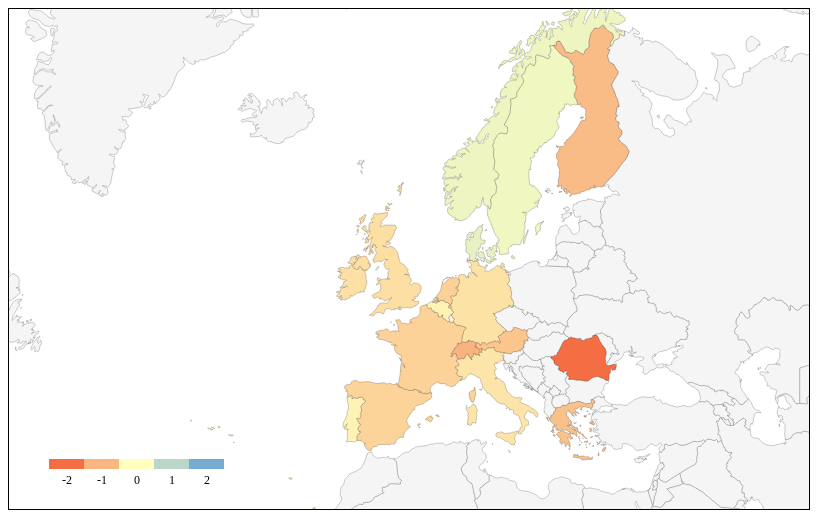
D3 v3 page, settled after 360 driven frames (6 s of simulated time); the page loaded 3 data file(s).


d3.json("map_data.JSON", function(error, data) {
  srcdata = data
  drawgraph(srcdata,"2015","greece_crisis","sentiment")
  console.log(data)
  //console.log("draw queries")
  //var queries = unique(srcdata.map(function(d){return d.query}))
  //console.log("draw queries")

  d3.select("#querySelector").selectAll("option")
    .data(d3.map(srcdata, function(d){return d.query;}).keys())
    .enter()
    .append("option")
    .text(function(d){return d;})
    .attr("value",function(d){return d;});

  document.getElementById("queryDisplay").innerHTML = "greece_crisis"
  document.getElementById("querySelector").value = "greece_crisis"
  document.getElementById("yearDisplay").innerHTML = "2015"
  document.getElementById("yearSelector").value = 3
  document.getElementById("variableDisplay").innerHTML = "sentiment"
  document.getElementById("variableSelector").value = "sentiment"

})

	div = d3.select("body").append("div")
		.attr("class", "tooltip")
		.style("opacity", 0);


	w = 800;
	h = 600;

function changeYear(year) {
  var years = ["2010","2012","2015"]
  console.log(year)
  var year = years[year]
  document.getElementById("yearDisplay").innerHTML = year
  var query = document.getElementById("queryDisplay").innerHTML
  var v = document.getElementById("variableDisplay").innerHTML
  drawgraph(srcdata,year,query,v)
}

function changeQuery(q) {
  var year = document.getElementById("yearDisplay").innerHTML
  var v = document.getElementById("variableDisplay").innerHTML
  document.getElementById("queryDisplay").innerHTML = q
  drawgraph(srcdata,year,q,v)
}

function changeVariable(v) {
  var year = document.getElementById("yearDisplay").innerHTML
  var q = document.getElementById("queryDisplay").innerHTML
  document.getElementById("variableDisplay").innerHTML = v
  drawgraph(srcdata,year,q,v)
}


function drawgraph(srcdata,p,q,variable) {

console.log(variable)
	d3.selectAll("svg").remove();

  w = 800;
  h = 500;

  projection = d3.geo.mercator()
  	.translate([w/2, h/2])
  	.center([0,55])
  	.scale(400);

  path = d3.geo.path()
  	.projection(projection);


  mapsvg = d3.select("#map")
  	.append("svg")
  	.attr("class", "mapbox")
  	.attr("width", w)
  	.attr("height", h)
  	.call(d3.behavior.zoom()
  		.on("zoom", zoomed)
  	);



  g = mapsvg.append("g");

  wide_data = []

  data = srcdata.filter(function(d){
    return(d.period==p && d.query==q)
  })

  d3.json("world-50m.json", function(error, world) {
    countries = topojson.feature(world, world.objects.countries).features;
    d3.json("country_codes.json", function(error, json) {
      codes = json;
      for (i = 0; i < countries.length; i++) {
        var name = convert_codes("ISO_NUM", countries[i].id, "name")
        countries[i].name = name
        countries[i].views = 0
        for (j = 0; j < data.length; j++) {
          var data_id = convert_codes("ISO_ALPHA_2", data[j].approx_country, "ISO_NUM")
          //console.log(data_id)
          if (countries[i].id == data_id) {
            if(variable=="sentiment") {
              countries[i].value = parseFloat(data[j].sentiment)
            } else {
              countries[i].value = parseFloat(data[j].sentiment_variance)
            }
            countries[i].sentiment = parseFloat(data[j].sentiment)
            countries[i].sentiment_variance = parseFloat(data[j].sentiment_variance)
          }
        }
      }
      //console.log(countries)
      //console.log(data)
      colorscale = d3.scale.linear()
        .domain([-2,0,2])
        .range(["#f46d43","#ffffbf", "#74add1"]);
      draw(variable)
      key(variable)
      //table(data)
    })
  })

  //console.log(data)

}




function key(variable) {
	var key_parts = 5
	for (i = 0; i < key_parts; i++) {
		mapsvg.append("rect")
    //var z = i - 2
			.style("fill", function() {
        if (variable=="sentiment") {
          var z = i - 2
        } else {
          var z = i
        }
				return colorscale(z)
			})
			.attr("height", "10px")
			.attr("width", "35px")
			.attr("y", h*0.9)
			.attr("x", w*0.05 + 35*i);

		mapsvg.append("text")
			.attr("text-anchor", "middle")
			.attr("class", "key_lab")
			.attr("fill", "black")
			.attr("font-size", "12px")
			.attr("x", w*0.05 + 35*i + 18)
			.attr("y", h*0.9 + 25)
			.text(function() {
        if (variable=="sentiment") {
          var z = i - 2
        } else {
          var z = i
        }
				return z;
			})
	}
}

function draw(variable) {

	g.selectAll("path")
		.data(countries.filter(function(d) {
			if (d.name == "Antarctica") {
				return false;
			} else {
				return true;
			}
		}))
		.enter()
		.append("path")
		.attr("d", path)
		.style("stroke", 'black')
		.style("stroke-width", 0.2)
		.style("fill", function(d) {
			if (d.sentiment) {
				return colorscale(d.value);
			} else {
				return "rgb(245,245,245)"
			}
		})
		.on("mouseover", function(d) {
			if (d.name) {
        if(d.value) {
          var value = d.value.toFixed(2);
        } else {
          var value = "no data"
        }
        console.log(variable)
        if(variable=="sentiment_variance") {
          var v = "sentiment variance";
        } else {
          var v = "sentiment score";
        }
				var message = d.name + "<br>" + v + " = " + value
				d3.select(this).transition().duration(300).style("opacity", 0.6);
    				div.transition().duration(300)
    					.style("opacity", 1)
    					div.html(message)
    					.style("left", (d3.event.pageX) + "px")
    					.style("top", (d3.event.pageY -30) + "px");
			}
  		})
		.on("mouseout", function() {
    			d3.select(this)
   				.transition().duration(300)
    				.style("opacity", 1);
    			div.transition().duration(300)
    		   		.style("opacity", 0);
  		});


}

function zoomed() {
	g.attr("transform", "translate(" + d3.event.translate + ")scale(" + d3.event.scale + ")");
}

function convert_codes(type, code, ntype) {
	for (x = 0; x < codes.length; x++) {
		if (codes[x][type] == code) {
			return codes[x][ntype];
		}
	}
}






### data: world-50m.json
{
 "type": "Topology",
 "objects": {
  "land": {
   "type": "MultiPolygon",
   "arcs": [
    "[... 1 items]",
    "[... 1 items]",
    "[... 1 items]",
    "[... 1 items]",
    "[... 1 items]",
    "[... 1 items]",
    "[... 1 items]",
    "[... 1 items]",
    "... 1,411 more items"
   ]
  },
  "countries": {
   "type": "GeometryCollection",
   "bbox": [
    -180,
    -90.0,
    180.0,
    83.6
   ],
   "geometries": [
    "{... 3 keys}",
    "{... 3 keys}",
    "{... 3 keys}",
    "{... 3 keys}",
    "{... 3 keys}",
    "{... 3 keys}",
    "{... 3 keys}",
    "{... 3 keys}",
    "... 232 more items"
   ]
  }
 },
 "arcs": [
  [
   [
    99999,
    42529
   ],
   [
    -42,
    -77
   ],
   [
    -15,
    -39
   ],
   [
    -13,
    -44
   ],
   [
    -36,
    -47
   ],
   [
    -15,
    -63
   ],
   [
    1,
    -64
   ],
   [
    36,
    67
   ],
   "... 48 more items"
  ],
  [
   [
    0,
    42538
   ],
   [
    99999,
    -9
   ]
  ],
  [
   [
    99231,
    41965
   ],
   [
    -15,
    -9
   ],
   [
    8,
    45
   ],
   [
    8,
    15
   ],
   [
    5,
    3
   ],
   [
    9,
    3
   ],
   [
    -4,
    -32
   ],
   [
    -11,
    -25
   ]
  ],
  [
   [
    85380,
    52298
   ],
   [
    -9,
    -18
   ],
   [
    -9,
    6
   ],
   [
    -6,
    24
   ],
   [
    2,
    18
   ],
   [
    8,
    11
   ],
   [
    9,
    -8
   ],
   [
    5,
    -33
   ]
  ],
  [
   [
    27407,
    66042
   ],
   [
    -9,
    -12
   ],
   [
    -4,
    4
   ],
   [
    0,
    17
   ],
   [
    -11,
    38
   ],
   [
    0,
    11
   ],
   [
    27,
    -38
   ],
   [
    1,
    -10
   ],
   "... 1 more items"
  ],
  [
   [
    27547,
    66130
   ],
   [
    -5,
    0
   ],
   [
    2,
    9
   ],
   [
    11,
    16
   ],
   [
    4,
    -6
   ],
   [
    0,
    -9
   ],
   [
    -12,
    -10
   ]
  ],
  [
   [
    27600,
    66188
   ],
   [
    -7,
    -3
   ],
   [
    11,
    25
   ],
   [
    3,
    -2
   ],
   [
    -7,
    -20
   ]
  ],
  [
   [
    89771,
    44956
   ],
   [
    -7,
    -70
   ],
   [
    -14,
    -54
   ],
   [
    -1,
    -32
   ],
   [
    3,
    -45
   ],
   [
    22,
    -33
   ],
   [
    18,
    -21
   ],
   [
    10,
    -58
   ],
   "... 1,146 more items"
  ],
  "... 2,057 more items"
 ],
 "transform": {
  "scale": [
   0.0036,
   0.001736
  ],
  "translate": [
   -180,
   -90.0
  ]
 }
}

### data: map_data.JSON
[
 {
  "approx_country": "AT",
  "period": "2010",
  "query": "austerity_greece",
  "sentiment": 0,
  "sentiment_variance": "NA",
  "tweet_count": 1
 },
 {
  "approx_country": "AT",
  "period": "2010",
  "query": "economic_adjustment",
  "sentiment": 0,
  "sentiment_variance": "NA",
  "tweet_count": 1
 },
 {
  "approx_country": "AT",
  "period": "2010",
  "query": "eurocrisis",
  "sentiment": -1.5,
  "sentiment_variance": 4.5,
  "tweet_count": 2
 },
 {
  "approx_country": "AT",
  "period": "2010",
  "query": "germany_greece",
  "sentiment": 0.3333,
  "sentiment_variance": 1.067,
  "tweet_count": 6
 },
 {
  "approx_country": "AT",
  "period": "2010",
  "query": "imf_greece",
  "sentiment": 0,
  "sentiment_variance": 0.5,
  "tweet_count": 5
 },
 {
  "approx_country": "AT",
  "period": "2010",
  "query": "merkel_greece",
  "sentiment": 0.5,
  "sentiment_variance": 1,
  "tweet_count": 4
 },
 {
  "approx_country": "AT",
  "period": "2010",
  "query": "schäuble_greece",
  "sentiment": 0,
  "sentiment_variance": "NA",
  "tweet_count": 1
 },
 {
  "approx_country": "AT",
  "period": "2010",
  "query": "bailout_eurozone",
  "sentiment": 0,
  "sentiment_variance": "NA",
  "tweet_count": 1
 },
 "... 1,448 more items"
]

### data: country_codes.json
[
 {
  "name": "Afghanistan",
  "GEC": "AF",
  "ISO_ALPHA_2": "AF",
  "ISO_ALPHA_3": "AFG",
  "ISO_NUM": "4",
  "STANAG": "AFG",
  "INTERNET": ".af"
 },
 {
  "name": "Akrotiri",
  "GEC": "AX",
  "ISO_ALPHA_2": "-",
  "ISO_ALPHA_3": "-",
  "ISO_NUM": "-",
  "STANAG": "-",
  "INTERNET": "-"
 },
 {
  "name": "Albania",
  "GEC": "AL",
  "ISO_ALPHA_2": "AL",
  "ISO_ALPHA_3": "ALB",
  "ISO_NUM": "8",
  "STANAG": "ALB",
  "INTERNET": ".al"
 },
 {
  "name": "Algeria",
  "GEC": "AG",
  "ISO_ALPHA_2": "DZ",
  "ISO_ALPHA_3": "DZA",
  "ISO_NUM": "12",
  "STANAG": "DZA",
  "INTERNET": ".dz"
 },
 {
  "name": "American Samoa",
  "GEC": "AQ",
  "ISO_ALPHA_2": "AS",
  "ISO_ALPHA_3": "ASM",
  "ISO_NUM": "16",
  "STANAG": "ASM",
  "INTERNET": ".as"
 },
 {
  "name": "Andorra",
  "GEC": "AN",
  "ISO_ALPHA_2": "AD",
  "ISO_ALPHA_3": "AND",
  "ISO_NUM": "20",
  "STANAG": "AND",
  "INTERNET": ".ad"
 },
 {
  "name": "Angola",
  "GEC": "AO",
  "ISO_ALPHA_2": "AO",
  "ISO_ALPHA_3": "AGO",
  "ISO_NUM": "24",
  "STANAG": "AGO",
  "INTERNET": ".ao"
 },
 {
  "name": "Anguilla",
  "GEC": "AV",
  "ISO_ALPHA_2": "AI",
  "ISO_ALPHA_3": "AIA",
  "ISO_NUM": "660",
  "STANAG": "AIA",
  "INTERNET": ".ai"
 },
 "... 271 more items"
]